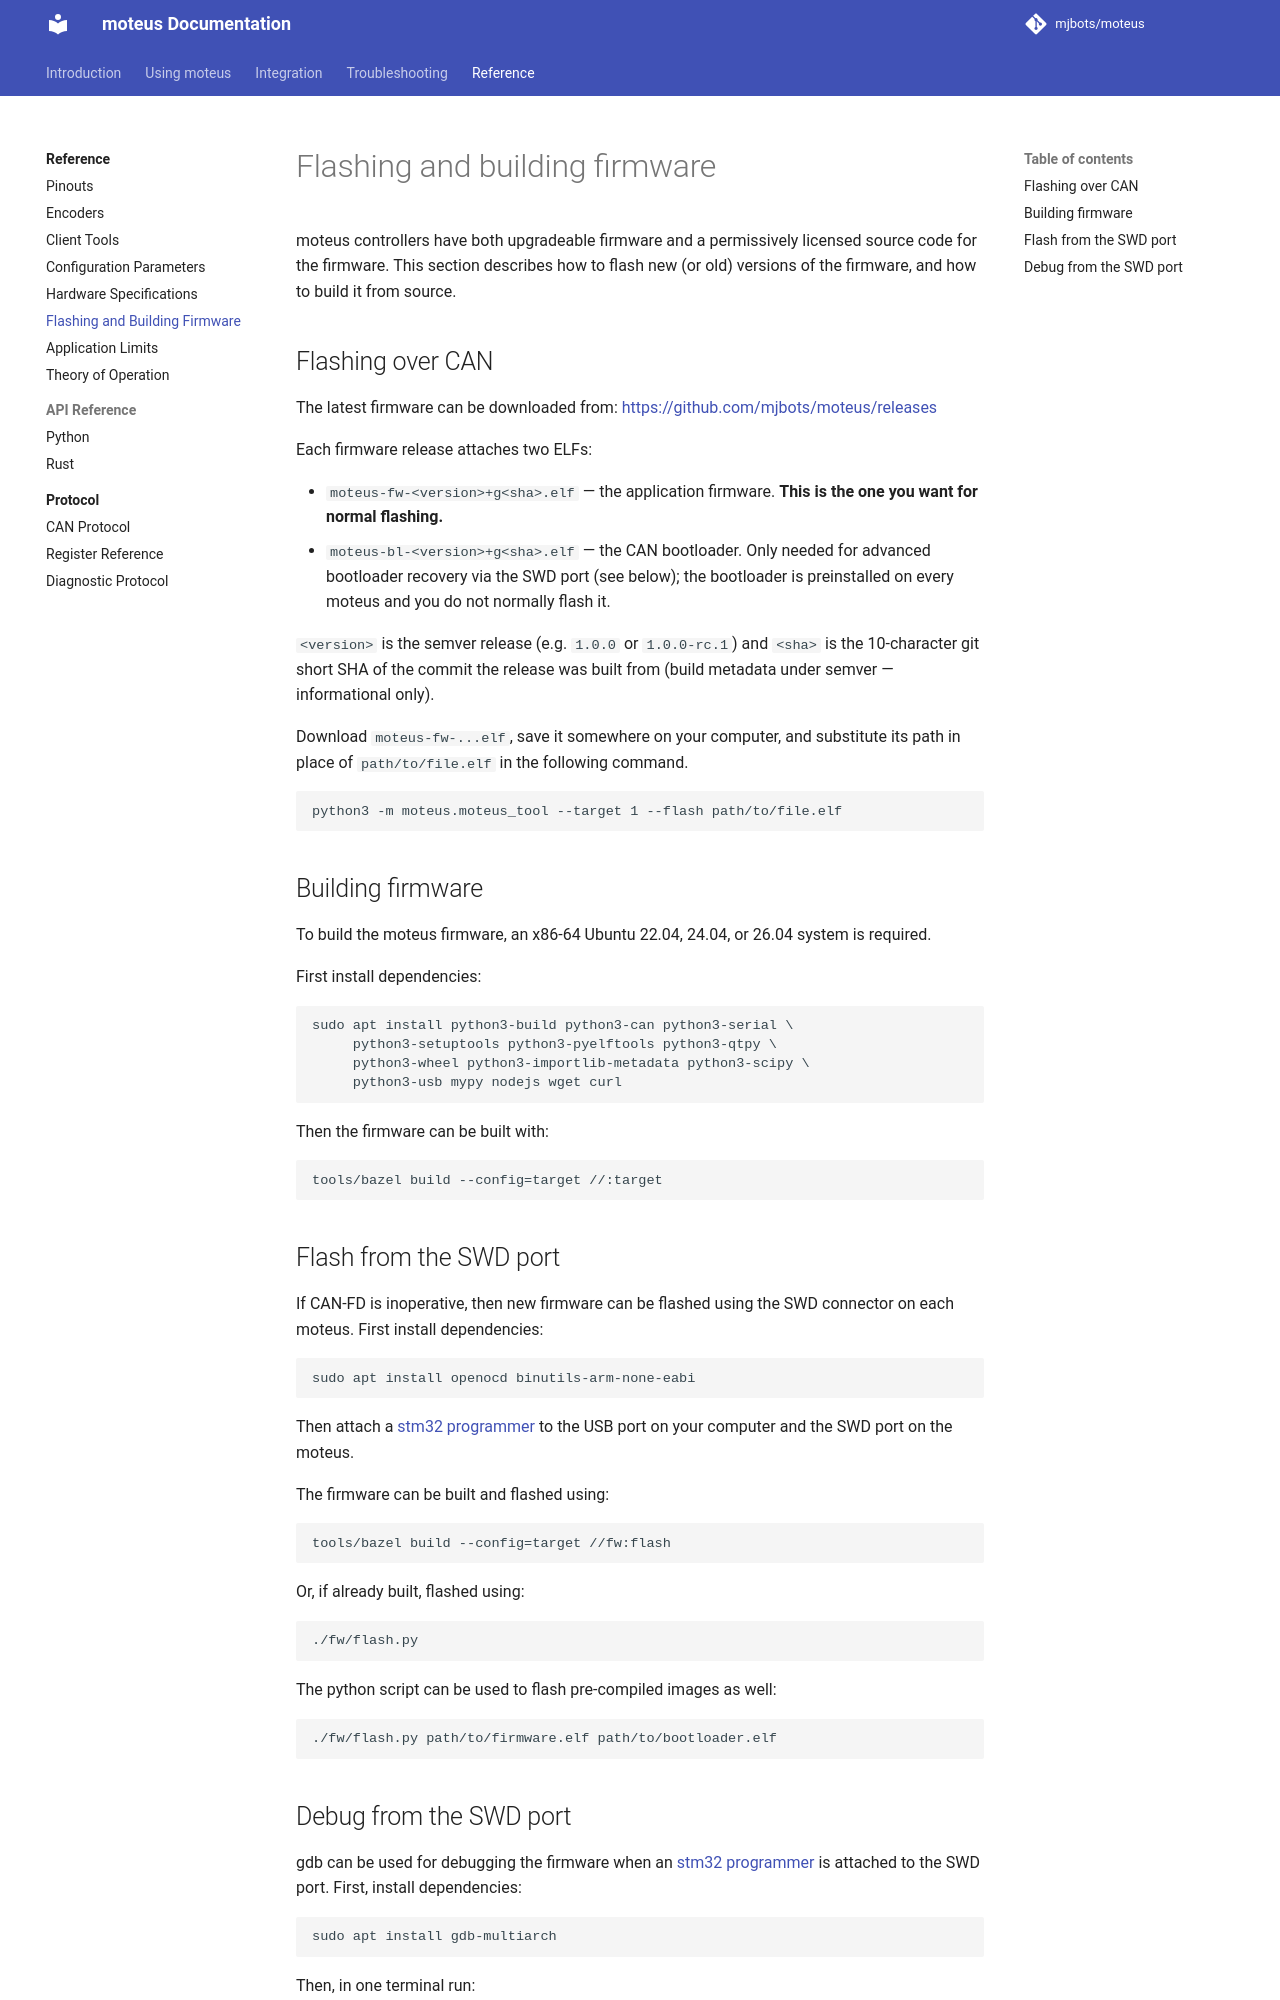

repository: mjbots/moteus · page: reference/firmware/index.html · generator: mkdocs

# Flashing and building firmware

moteus controllers have both upgradeable firmware and a permissively licensed source code for the firmware.  This section describes how to flash new (or old) versions of the firmware, and how to build it from source.

## Flashing over CAN

The latest firmware can be downloaded from: [https://github.com/mjbots/moteus/releases](https://github.com/mjbots/moteus/releases)

Each firmware release attaches two ELFs:

- `moteus-fw-<version>+g<sha>.elf` — the application firmware. **This
  is the one you want for normal flashing.**
- `moteus-bl-<version>+g<sha>.elf` — the CAN bootloader. Only needed
  for advanced bootloader recovery via the SWD port (see below); the
  bootloader is preinstalled on every moteus and you do not normally
  flash it.

`<version>` is the semver release (e.g. `1.0.0` or `1.0.0-rc.1`) and
`<sha>` is the 10-character git short SHA of the commit the release
was built from (build metadata under semver — informational only).

Download `moteus-fw-...elf`, save it somewhere on your computer, and
substitute its path in place of `path/to/file.elf` in the following
command.

```
python3 -m moteus.moteus_tool --target 1 --flash path/to/file.elf
```


## Building firmware

To build the moteus firmware, an x86-64 Ubuntu 22.04, 24.04, or 26.04
system is required.

First install dependencies:

```
sudo apt install python3-build python3-can python3-serial \
     python3-setuptools python3-pyelftools python3-qtpy \
     python3-wheel python3-importlib-metadata python3-scipy \
     python3-usb mypy nodejs wget curl
```

Then the firmware can be built with:

```
tools/bazel build --config=target //:target
```

## Flash from the SWD port

If CAN-FD is inoperative, then new firmware can be flashed using the SWD connector on each moteus.  First install dependencies:

```
sudo apt install openocd binutils-arm-none-eabi
```

Then attach a [stm32 programmer](https://mjbots.com/products/stm32-programmer) to the USB port on your computer and the SWD port on the moteus.

The firmware can be built and flashed using:

```
tools/bazel build --config=target //fw:flash
```

Or, if already built, flashed using:

```
./fw/flash.py
```

The python script can be used to flash pre-compiled images as well:

```
./fw/flash.py path/to/firmware.elf path/to/bootloader.elf
```
